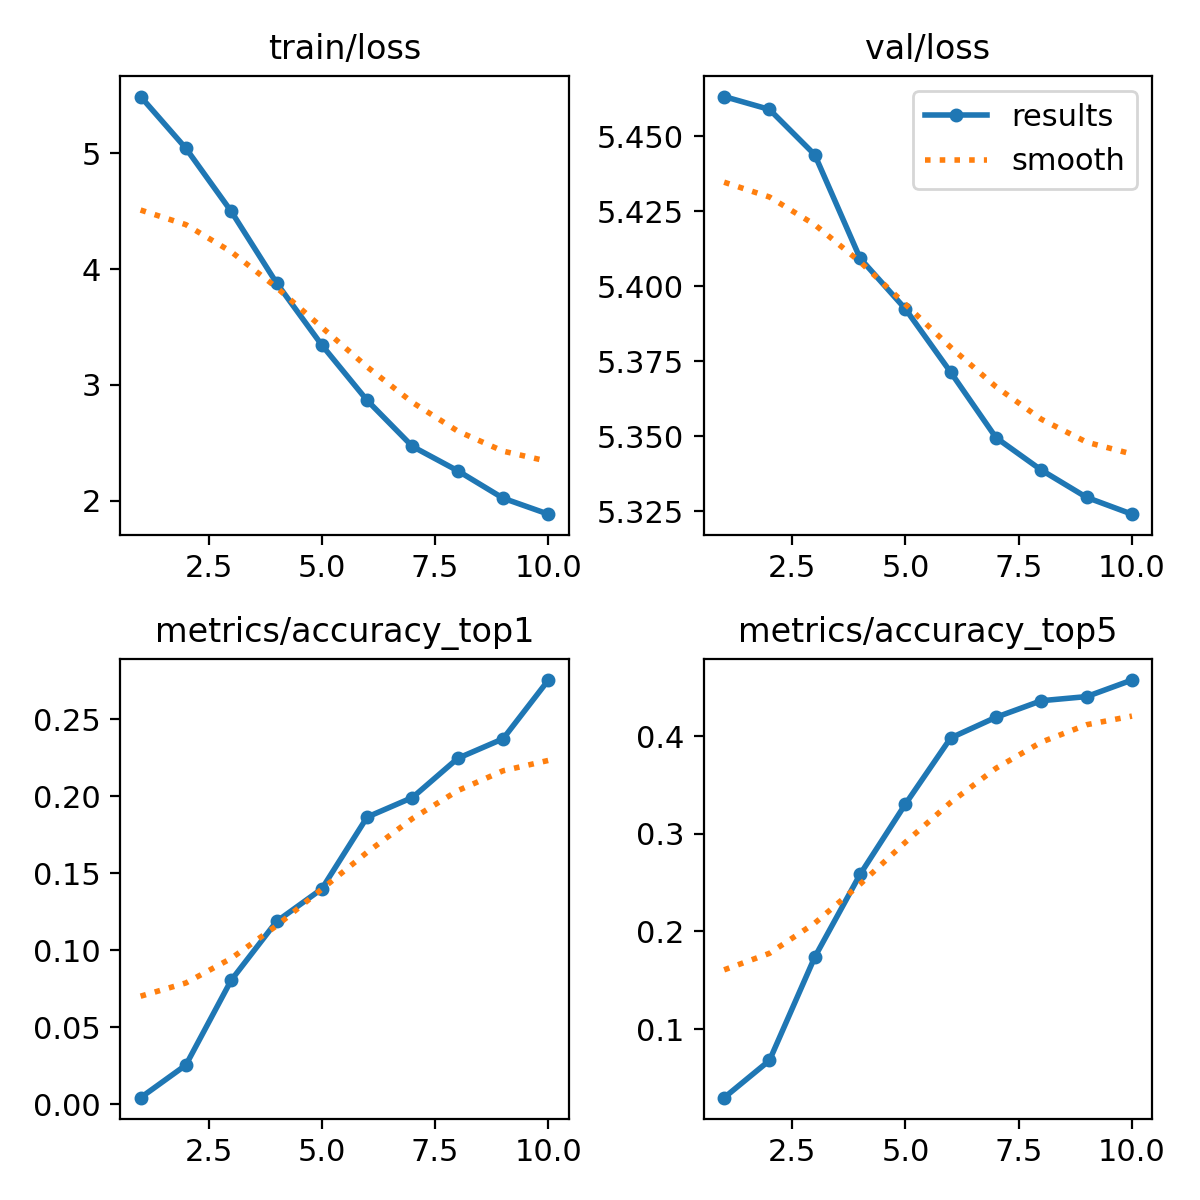

Source data for this figure (header and first rows):
epoch, train/loss, metrics/accuracy_top1, metrics/accuracy_top5, val/loss, lr/pg0, lr/pg1, lr/pg2
1, 5.489, 0.00424, 0.02966, 5.463, 0.0002333, 0.0002333, 0.0002333
2, 5.042, 0.02542, 0.0678, 5.459, 0.0004247, 0.0004247, 0.0004247
3, 4.498, 0.08051, 0.1737, 5.444, 0.0005689, 0.0005689, 0.0005689
4, 3.88, 0.1186, 0.2585, 5.409, 0.0005019, 0.0005019, 0.0005019
5, 3.343, 0.1398, 0.3305, 5.392, 0.0004313, 0.0004313, 0.0004313
6, 2.865, 0.1864, 0.3983, 5.371, 0.0003606, 0.0003606, 0.0003606
7, 2.468, 0.1991, 0.4195, 5.349, 0.0002899, 0.0002899, 0.0002899
8, 2.258, 0.2246, 0.4364, 5.339, 0.0002192, 0.0002192, 0.0002192
9, 2.021, 0.2373, 0.4407, 5.33, 0.0001485, 0.0001485, 0.0001485
10, 1.883, 0.2754, 0.4576, 5.324, 7.7826e-05, 7.7826e-05, 7.7826e-05
